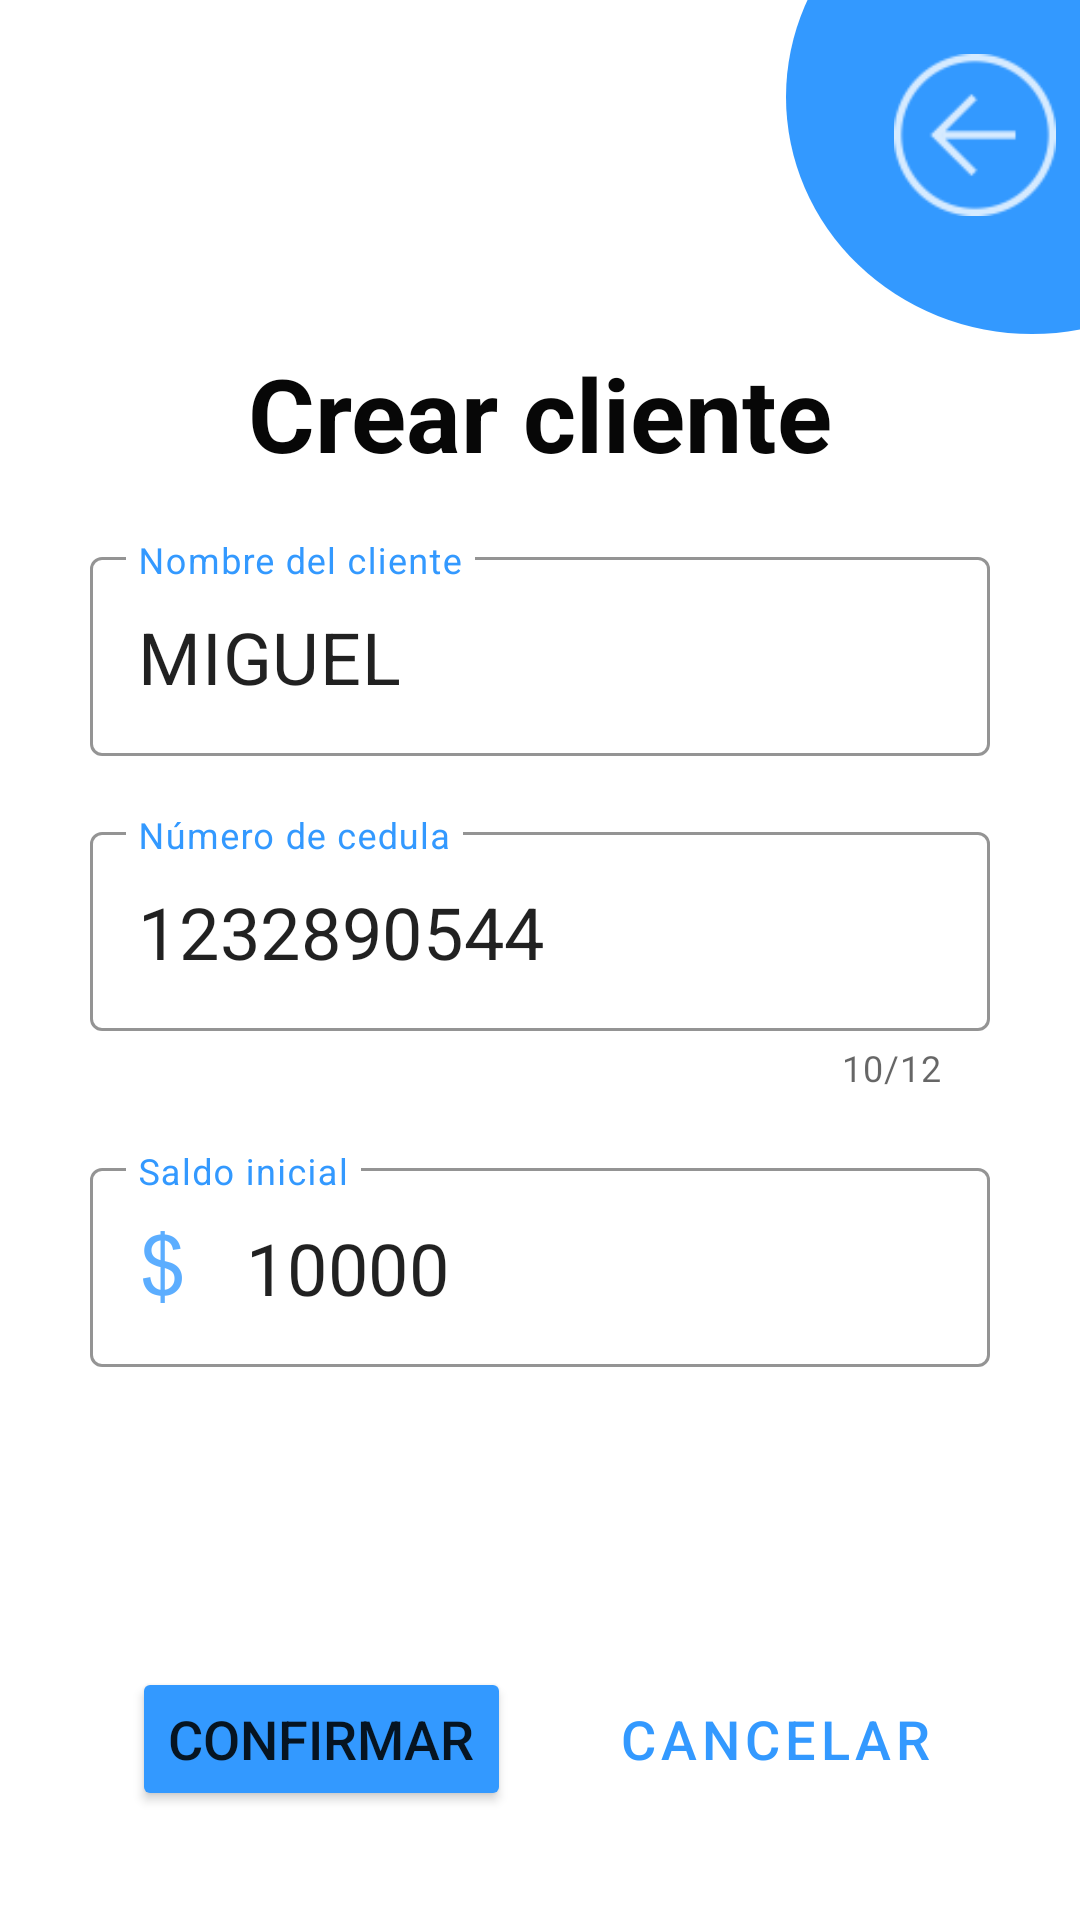

Android layout source for this screen:
<!-- AndroidManifest.xml: application theme Theme.MvpLoginAgenda -->
<!-- res/layout/activity_corresponsal_register_client.xml -->
<?xml version="1.0" encoding="utf-8"?>
<LinearLayout xmlns:android="http://schemas.android.com/apk/res/android"
    xmlns:app="http://schemas.android.com/apk/res-auto"
    xmlns:tools="http://schemas.android.com/tools"
    android:layout_width="match_parent"
    android:layout_height="match_parent"
    android:orientation="vertical"
    tools:context=".Corresponsal_Register_Client">
    <androidx.constraintlayout.widget.ConstraintLayout
        android:layout_width="match_parent"
        android:layout_height="115dp">

        <LinearLayout
            android:layout_width="164dp"
            android:layout_height="158dp"
            android:layout_marginStart="262dp"
            android:layout_marginBottom="4dp"
            android:background="@drawable/circulo"
            android:backgroundTint="#39F"
            android:orientation="horizontal"
            app:layout_constraintBottom_toBottomOf="parent"
            app:layout_constraintStart_toStartOf="parent">

        </LinearLayout>

        <ImageView
            android:id="@+id/imgArrowBackCop"
            android:layout_width="54dp"
            android:layout_height="54dp"
            android:layout_marginStart="290dp"
            android:layout_marginBottom="25dp"
            app:layout_constraintBottom_toBottomOf="parent"
            app:layout_constraintEnd_toEndOf="parent"
            app:layout_constraintStart_toStartOf="parent"
            app:layout_constraintTop_toTopOf="parent"
            app:srcCompat="@drawable/ic_action_arrowback"
            app:tint="@color/white" />

    </androidx.constraintlayout.widget.ConstraintLayout>

    <TextView
        android:id="@+id/textView"
        android:layout_width="match_parent"
        android:layout_height="wrap_content"
        android:layout_marginBottom="20dp"
        android:text="@string/txtAddAdmintitle"
        android:textAlignment="center"
        android:textColor="#070707"
        android:textSize="34sp"
        android:textStyle="bold" />

    <com.google.android.material.textfield.TextInputLayout
        style="@style/Widget.MaterialComponents.TextInputLayout.OutlinedBox"
        android:layout_width="match_parent"
        android:layout_height="wrap_content"
        android:layout_marginHorizontal="30dp"
        android:layout_marginBottom="20dp"
        app:endIconMode="clear_text"
        app:boxStrokeColor="#39F"
        app:hintTextColor="#39F"
        android:textColorHint="#39F">

        <com.google.android.material.textfield.TextInputEditText
            android:id="@+id/txtNewClienteCop"
            android:layout_width="match_parent"
            android:layout_height="wrap_content"
            android:backgroundTint="#B52A2A"
            android:hint="@string/txtAddAdminCliente"
            android:text="Miguel"
            android:textAllCaps="true"
            android:textSize="24sp" />

    </com.google.android.material.textfield.TextInputLayout>

    <com.google.android.material.textfield.TextInputLayout
        style="@style/Widget.MaterialComponents.TextInputLayout.OutlinedBox"
        android:layout_width="match_parent"
        android:layout_height="wrap_content"
        android:layout_marginHorizontal="30dp"
        android:layout_marginBottom="20dp"
        app:endIconMode="clear_text"
        app:counterEnabled="true"
        app:counterMaxLength="12"
        app:boxStrokeColor="#39F"
        app:hintTextColor="#39F"
        android:textColorHint="#39F">

        <com.google.android.material.textfield.TextInputEditText
            android:id="@+id/txtNewCopCC"
            android:layout_width="match_parent"
            android:layout_height="wrap_content"
            android:hint="@string/txtAddAdminCC"
            android:inputType="number"
            android:maxLength="12"
            android:text="1232890544"
            android:textSize="24sp" />
    </com.google.android.material.textfield.TextInputLayout>

    <com.google.android.material.textfield.TextInputLayout
        style="@style/Widget.MaterialComponents.TextInputLayout.OutlinedBox"
        android:layout_width="match_parent"
        android:layout_height="wrap_content"
        android:layout_marginHorizontal="30dp"
        app:startIconDrawable="@drawable/ic_dollar_icon"
        app:startIconTint="#39F"
        android:layout_marginBottom="20dp"
        app:endIconMode="clear_text"
        app:boxStrokeColor="#39F"
        app:hintTextColor="#39F"
        android:textColorHint="#39F"
        >

        <com.google.android.material.textfield.TextInputEditText
            android:id="@+id/txtNewCopSaldo"
            android:layout_width="match_parent"
            android:layout_height="wrap_content"
            android:hint="@string/txtAdminSaldo"
            android:inputType="number"
            android:text="10000"
            android:textSize="24sp" />
    </com.google.android.material.textfield.TextInputLayout>


    <androidx.constraintlayout.widget.ConstraintLayout
        android:layout_width="match_parent"
        android:layout_height="wrap_content"
        android:layout_marginTop="80dp">

        <Button
            android:id="@+id/btnConfirmarNewCliente"
            android:layout_width="wrap_content"
            android:layout_height="wrap_content"
            android:layout_marginStart="44dp"
            android:backgroundTint="#39F"
            android:text="@string/txtAddAdminbtnConfirmar"
            android:textSize="18sp"
            app:layout_constraintBottom_toBottomOf="parent"
            app:layout_constraintStart_toStartOf="parent"
            app:layout_constraintTop_toTopOf="parent"
            app:layout_constraintVertical_bias="0.0" />

        <Button
            android:id="@+id/btnCancelNewCliente"
            style="?attr/materialButtonOutlinedStyle"
            android:layout_width="wrap_content"
            android:layout_height="wrap_content"
            android:text="@string/txtAddAdminbtnCancelar"
            android:textColor="#39F"
            android:textSize="18sp"
            app:layout_constraintBottom_toBottomOf="parent"
            app:layout_constraintEnd_toEndOf="parent"
            app:layout_constraintHorizontal_bias="0.369"
            app:layout_constraintStart_toEndOf="@+id/btnConfirmarNewCliente"
            app:layout_constraintTop_toTopOf="parent"
            app:layout_constraintVertical_bias="0.0" />

    </androidx.constraintlayout.widget.ConstraintLayout>
</LinearLayout>
<!-- resources referenced by this layout -->
<resources>
  <color name="white">#FFFFFFFF</color>
  <!-- drawable circulo (drawable) -->
  <?xml version="1.0" encoding="utf-8"?>
  <shape xmlns:android="http://schemas.android.com/apk/res/android"
      android:shape="oval">
      <corners
          android:radius="35dp"
          />
      <solid
              android:color="@color/white"
          />
  </shape>
  <!-- drawable ic_action_arrowback: png bitmap (drawable-hdpi, 654 bytes) -->
  <!-- drawable ic_dollar_icon: png bitmap (drawable-hdpi, 876 bytes) -->
  <string name="txtAddAdminCC">Número de cedula</string>
  <string name="txtAddAdminCliente">Nombre del cliente</string>
  <string name="txtAddAdminbtnCancelar">Cancelar</string>
  <string name="txtAddAdminbtnConfirmar">Confirmar</string>
  <string name="txtAddAdmintitle">Crear cliente</string>
  <string name="txtAdminSaldo">Saldo inicial</string>
  <style name="Theme.MvpLoginAgenda" parent="Theme.MaterialComponents.DayNight.NoActionBar">
          
          <item name="colorPrimary">@color/purple_500</item>
          <item name="colorPrimaryVariant">@color/purple_700</item>
          <item name="colorOnPrimary">@color/white</item>
          
          <item name="colorSecondary">@color/teal_200</item>
          <item name="colorSecondaryVariant">@color/teal_700</item>
          <item name="colorOnSecondary">@color/black</item>
          
          <item name="android:statusBarColor" tools:targetApi="l">?attr/colorPrimaryVariant</item>
          
      </style>
  <color name="purple_500">#FF6200EE</color>
  <color name="purple_700">#FF3700B3</color>
  <color name="teal_200">#FF03DAC5</color>
  <color name="teal_700">#FF018786</color>
  <color name="black">#FF000000</color>
</resources>
